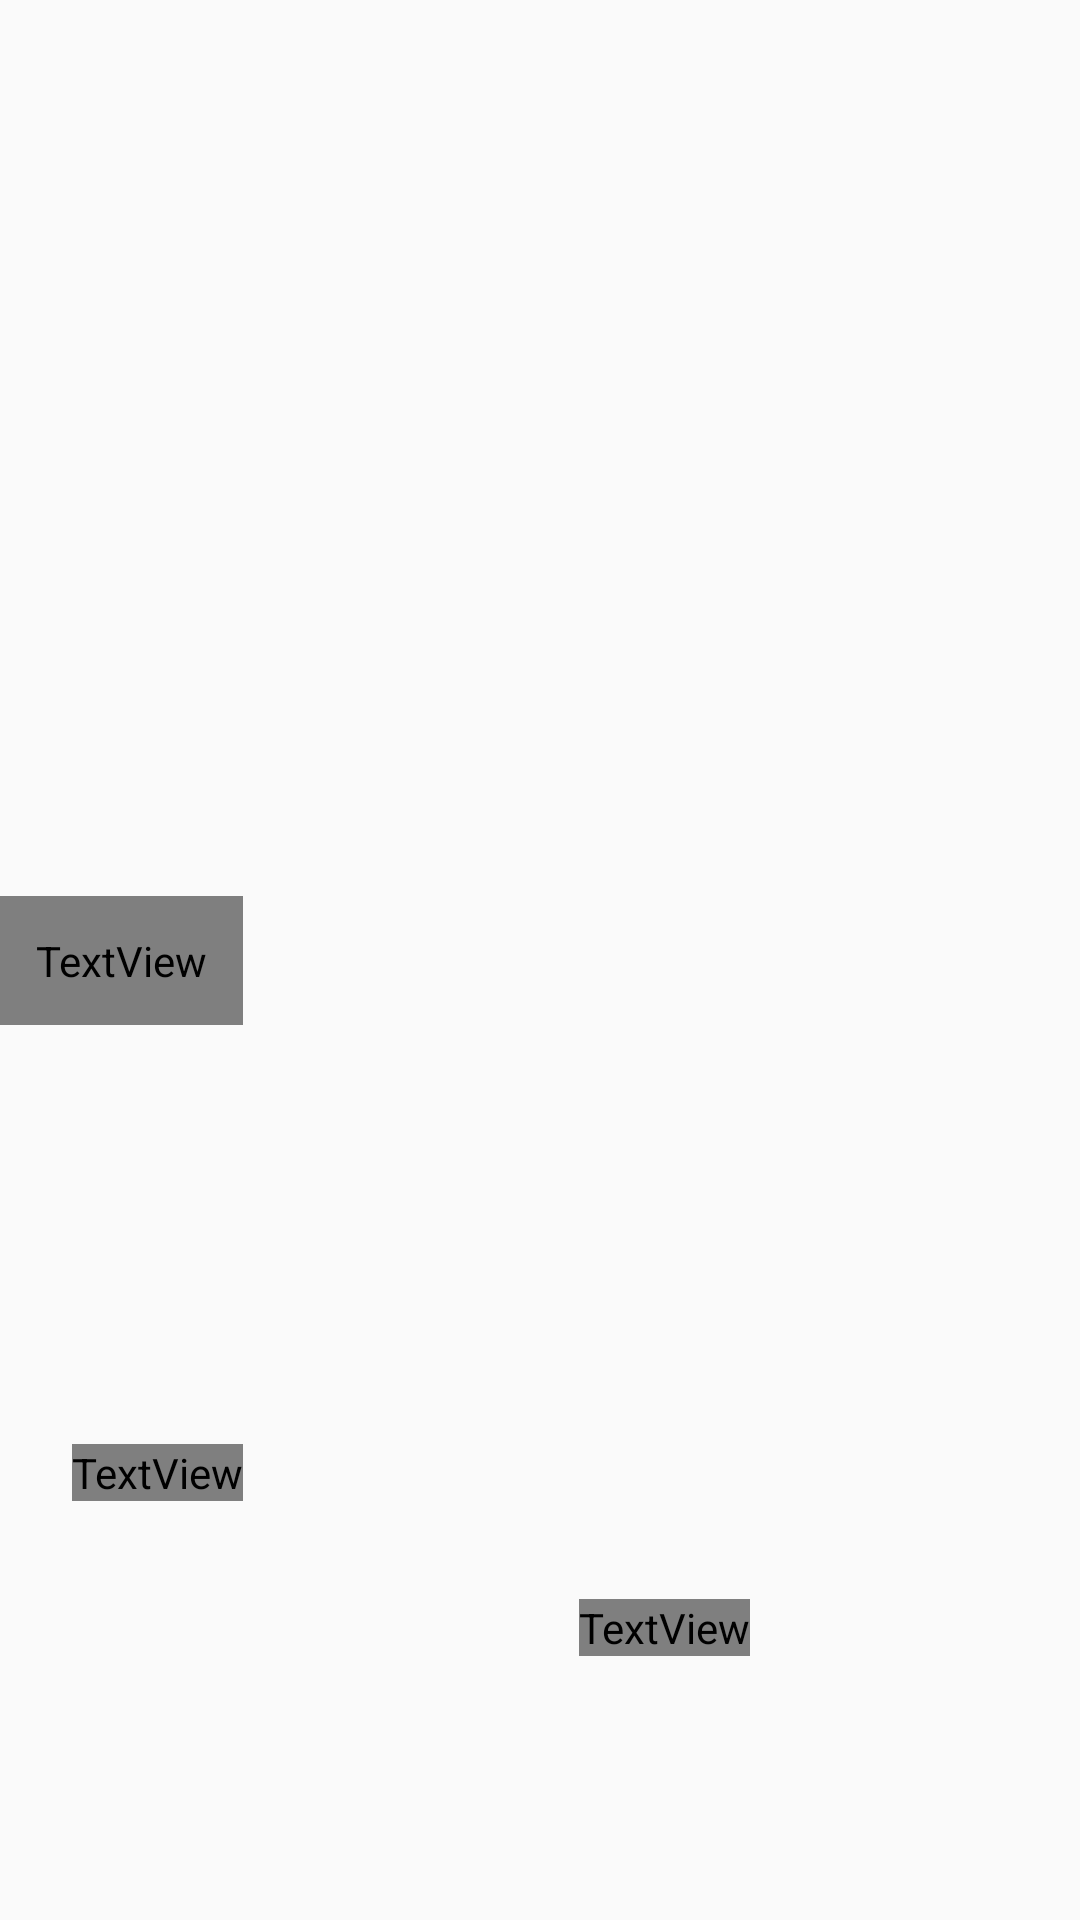

Here is an Android app screen rendered from its layout file. Give the layout XML and the strings, colors and styles it references.
<!-- AndroidManifest.xml: application theme Theme.MyApplication -->
<!-- res/layout/received_item.xml -->
<?xml version="1.0" encoding="utf-8"?>
<androidx.constraintlayout.widget.ConstraintLayout xmlns:android="http://schemas.android.com/apk/res/android"
    xmlns:app="http://schemas.android.com/apk/res-auto"
    xmlns:tools="http://schemas.android.com/tools"
    android:layout_width="match_parent"
    android:layout_height="wrap_content"
    android:layout_marginEnd="8dp"
    android:layout_marginStart="8dp">

    <ImageView
        android:id="@+id/received_image_iv"
        tools:src="@drawable/default_user_logo"
        android:layout_width="250dp"
        android:layout_height="250dp"
        android:scaleType="centerCrop"
        app:layout_constraintBottom_toBottomOf="parent"
        app:layout_constraintEnd_toEndOf="parent"
        app:layout_constraintHorizontal_bias="0.0"
        app:layout_constraintStart_toStartOf="parent"
        app:layout_constraintTop_toTopOf="parent" />

    <TextView
        android:id="@+id/received_image_time_tv"
        android:layout_width="wrap_content"
        android:layout_height="wrap_content"
        android:fontFamily="@font/aleo_light"
        android:textColor="@color/black"
        android:textSize="12sp"
        app:layout_constraintBottom_toBottomOf="parent"
        app:layout_constraintEnd_toEndOf="@+id/received_image_iv"
        app:layout_constraintHorizontal_bias="1.0"
        app:layout_constraintStart_toStartOf="@+id/received_image_iv"
        app:layout_constraintTop_toBottomOf="@+id/received_image_iv"
        tools:text="16:00" />

    <ImageView
        android:id="@+id/received_image_reaction_iv"
        android:layout_width="16dp"
        android:layout_height="16dp"
        android:contentDescription="REACTION"
        android:src="@drawable/ic_fb_love"
        android:visibility="invisible"
        app:layout_constraintBottom_toBottomOf="parent"
        app:layout_constraintEnd_toStartOf="@+id/received_image_time_tv"
        app:layout_constraintHorizontal_bias="0.95"
        app:layout_constraintStart_toStartOf="@+id/received_image_iv"
        app:layout_constraintTop_toBottomOf="@+id/received_image_iv" />

    <TextView
        android:id="@+id/received_text_tv"
        android:layout_width="wrap_content"
        android:layout_height="wrap_content"
        android:background="@drawable/received_drawable"
        android:fontFamily="@font/aleo_light"
        android:padding="12dp"
        android:textColor="@color/black"
        android:textSize="16sp"
        app:layout_constraintBottom_toBottomOf="parent"
        app:layout_constraintEnd_toEndOf="parent"
        app:layout_constraintHorizontal_bias="0.0"
        app:layout_constraintStart_toStartOf="parent"
        app:layout_constraintTop_toTopOf="parent"
        tools:text="Sample text" />

    <ImageView
        android:id="@+id/received_reaction_iv"
        android:layout_width="16dp"
        android:layout_height="16dp"
        android:contentDescription="REACTION"
        android:src="@drawable/ic_fb_love"
        android:visibility="invisible"
        app:layout_constraintBottom_toBottomOf="parent"
        app:layout_constraintEnd_toStartOf="@+id/received_time_tv"
        app:layout_constraintHorizontal_bias="0.95"
        app:layout_constraintStart_toStartOf="parent"
        app:layout_constraintTop_toBottomOf="@+id/received_text_tv" />

    <TextView
        android:id="@+id/received_time_tv"
        android:layout_width="wrap_content"
        android:layout_height="wrap_content"
        android:fontFamily="@font/aleo_light"
        android:textSize="12sp"
        app:layout_constraintBottom_toBottomOf="parent"
        app:layout_constraintEnd_toEndOf="@id/received_text_tv"
        app:layout_constraintHorizontal_bias="1.0"
        app:layout_constraintStart_toStartOf="@id/received_text_tv"
        app:layout_constraintTop_toBottomOf="@id/received_text_tv"
        tools:text="16:00"
        android:textColor="@color/black"/>

</androidx.constraintlayout.widget.ConstraintLayout>
<!-- resources referenced by this layout -->
<resources>
  <color name="black">#FF000000</color>
  <!-- drawable received_drawable (drawable) -->
  <?xml version="1.0" encoding="utf-8"?>
  <shape xmlns:android="http://schemas.android.com/apk/res/android">
      <solid android:color="@color/off_white"/>
      <corners android:topLeftRadius="24dp"
          android:topRightRadius="24dp"
          android:bottomRightRadius="24dp"/>
  </shape>
  <style name="Theme.MyApplication" parent="Theme.AppCompat.Light.NoActionBar">
          
          <item name="colorPrimary">@color/purple_500</item>
          <item name="colorPrimaryVariant">@color/purple_700</item>
          <item name="colorOnPrimary">@color/white</item>
          
          <item name="colorSecondary">@color/teal_200</item>
          <item name="colorSecondaryVariant">@color/teal_700</item>
          <item name="colorOnSecondary">@color/black</item>
          
          <item name="android:statusBarColor" tools:targetApi="l">@color/app_blue</item>
          <item name="android:navigationBarColor">@color/app_blue</item>
          
      </style>
  <color name="off_white">#EEEEEE</color>
  <color name="purple_500">#FF6200EE</color>
  <color name="purple_700">#FF3700B3</color>
  <color name="white">#FFFFFFFF</color>
  <color name="teal_200">#FF03DAC5</color>
  <color name="teal_700">#FF018786</color>
  <color name="app_blue">#0096FF</color>
</resources>
